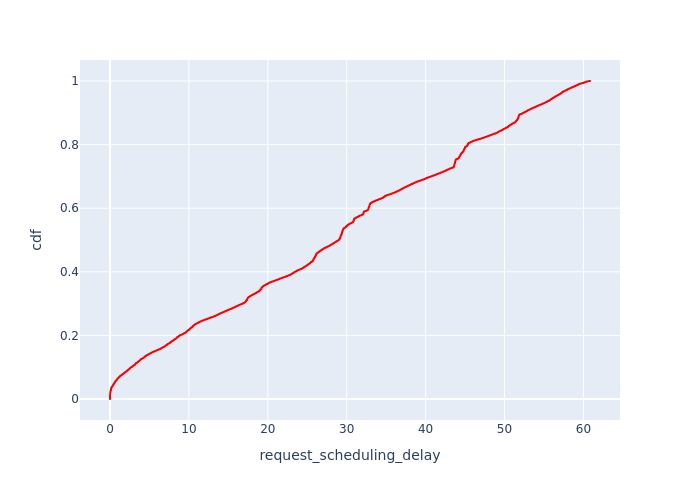

Values plotted in this chart, from the file beside it:
, Request Id, request_scheduling_delay, cdf
5, 8, 0.0, 8.572653236176597e-05
11, 17, 0.0, 0.0001715
12, 23, 0.0, 0.0002572
16, 35, 0.0, 0.0003429
17, 38, 0.0, 0.0004286
22, 47, 0.0, 0.0005144
69, 139, 0.0, 0.0006001
75, 151, 0.0, 0.0006858
80, 163, 0.0, 0.0007715
92, 181, 0.0, 0.0008573
117, 224, 0.0, 0.000943
122, 236, 0.0, 0.001029
133, 260, 0.0, 0.001114
136, 266, 0.0, 0.0012
150, 284, 0.0, 0.001286
155, 290, 0.0, 0.001372
172, 314, 0.0, 0.001457
175, 318, 0.0, 0.001543
628, 166, 0.0, 0.001629
633, 169, 0.0, 0.001715
639, 178, 0.0, 0.0018
654, 190, 0.0, 0.001886
704, 218, 0.0, 0.001972
723, 230, 0.0, 0.002057
772, 248, 0.0, 0.002143
814, 11, 0.0, 0.002229
871, 322, 0.0, 0.002315
1254, 32, 0.0, 0.0024
1310, 41, 0.0, 0.002486
1403, 50, 0.0, 0.002572
1806, 2, 0.0, 0.002658
1913, 200, 0.0, 0.002743
1930, 203, 0.0, 0.002829
1948, 29, 0.0, 0.002915
2108, 154, 0.0, 0.003
2191, 254, 0.0, 0.003086
2245, 278, 0.0, 0.003172
2398, 242, 0.0, 0.003258
2668, 272, 0.0, 0.003343
2555, 253, 0.0004872, 0.003429
119, 31, 0.0005052, 0.003515
129, 252, 0.0009349, 0.003601
2720, 289, 0.001972, 0.003686
94, 184, 0.002269, 0.003772
720, 229, 0.002315, 0.003858
74, 148, 0.002373, 0.003943
528, 150, 0.002424, 0.004029
130, 40, 0.002833, 0.004115
3, 5, 0.002874, 0.004201
9, 14, 0.002975, 0.004286
21, 46, 0.003235, 0.004372
1970, 136, 0.003283, 0.004458
638, 175, 0.003323, 0.004544
2437, 247, 0.003406, 0.004629
144, 277, 0.004239, 0.004715
2097, 235, 0.004245, 0.004801
964, 20, 0.004341, 0.004886
863, 317, 0.004368, 0.004972
718, 228, 0.004429, 0.005058
2185, 183, 0.004454, 0.005144
... 11,605 more rows
